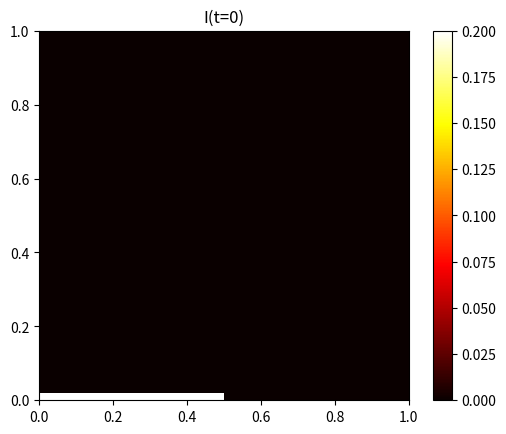

Python code for this plot:
import numpy as np
from scipy.sparse import diags, eye
from scipy.sparse.linalg import spsolve
from scipy.sparse import kron
import matplotlib.pyplot as plt
from matplotlib.animation import FuncAnimation


class SIR:
    def __init__(self, M=50, dt=0.001, T=0.1, beta=3.0, mu_s=0.1, mu_i=0.5):
        self.M = M
        self.dt = dt
        self.nsteps = int(T / dt)
        self.beta = beta
        self.mu_s = mu_s
        self.mu_i = mu_i
        self.h = 1.0 / M
        self.L = self._build_laplacian(M)
        self.L *= 1.0 / (self.h**2)
        self.S = np.ones((M, M)).ravel()
        self.I = np.zeros((M, M)).ravel()
        self.I[:5*5] = 0.2

    def _build_laplacian(self, m):
        c = diags([-1,2,-1], [-1,0,1], shape=(m,m))
        I_m = eye(m)
        return kron(c, I_m) + kron(I_m, c)

    def _step(self):
        S2d = self.S.reshape(self.M, self.M)
        I2d = self.I.reshape(self.M, self.M)
        SI = self.beta * S2d * I2d
        dS = -SI.ravel() + self.mu_s * self.L.dot(self.S)
        dI =  SI.ravel() + self.mu_i * self.L.dot(self.I)
        self.S += self.dt * dS
        self.I += self.dt * dI

    def solve(self):
        for _ in range(self.nsteps):
            self._step()
        return self.S, self.I
    
if __name__ == "__main__":
    solver = SIR(M=50, dt=0.0005, T=0.05, beta=3.0, mu_s=0.1, mu_i=0.5)
    S_final, I_final = solver.solve()

    import matplotlib.pyplot as plt
    from matplotlib.animation import FuncAnimation

    M = solver.M
    frames = 30
    skip = solver.nsteps // frames if solver.nsteps > frames else 1
    S_list, I_list = [], []
    solver2 = SIR(M=50, dt=0.0005, T=0.05, beta=3.0, mu_s=0.1, mu_i=0.5)
    for n in range(solver2.nsteps+1):
        if n % skip == 0:
            S_list.append(solver2.S.copy())
            I_list.append(solver2.I.copy())
        solver2._step()

    fig, ax = plt.subplots()
    im = ax.imshow(I_list[0].reshape(M,M), origin='lower', cmap='hot',
                   vmin=0, vmax=np.max(I_list[0]),
                   extent=[0,1,0,1])
    fig.colorbar(im, ax=ax)
    ax.set_title("I(t=0)")

    def update(frame):
        arr = I_list[frame].reshape(M, M)
        im.set_data(arr)
        im.set_clim(0, arr.max() + 1e-9)
        ax.set_title(f"I, frame={frame}")
        return [im]

    ani = FuncAnimation(fig, update, frames=len(I_list), interval=200, blit=False)
    plt.show()


